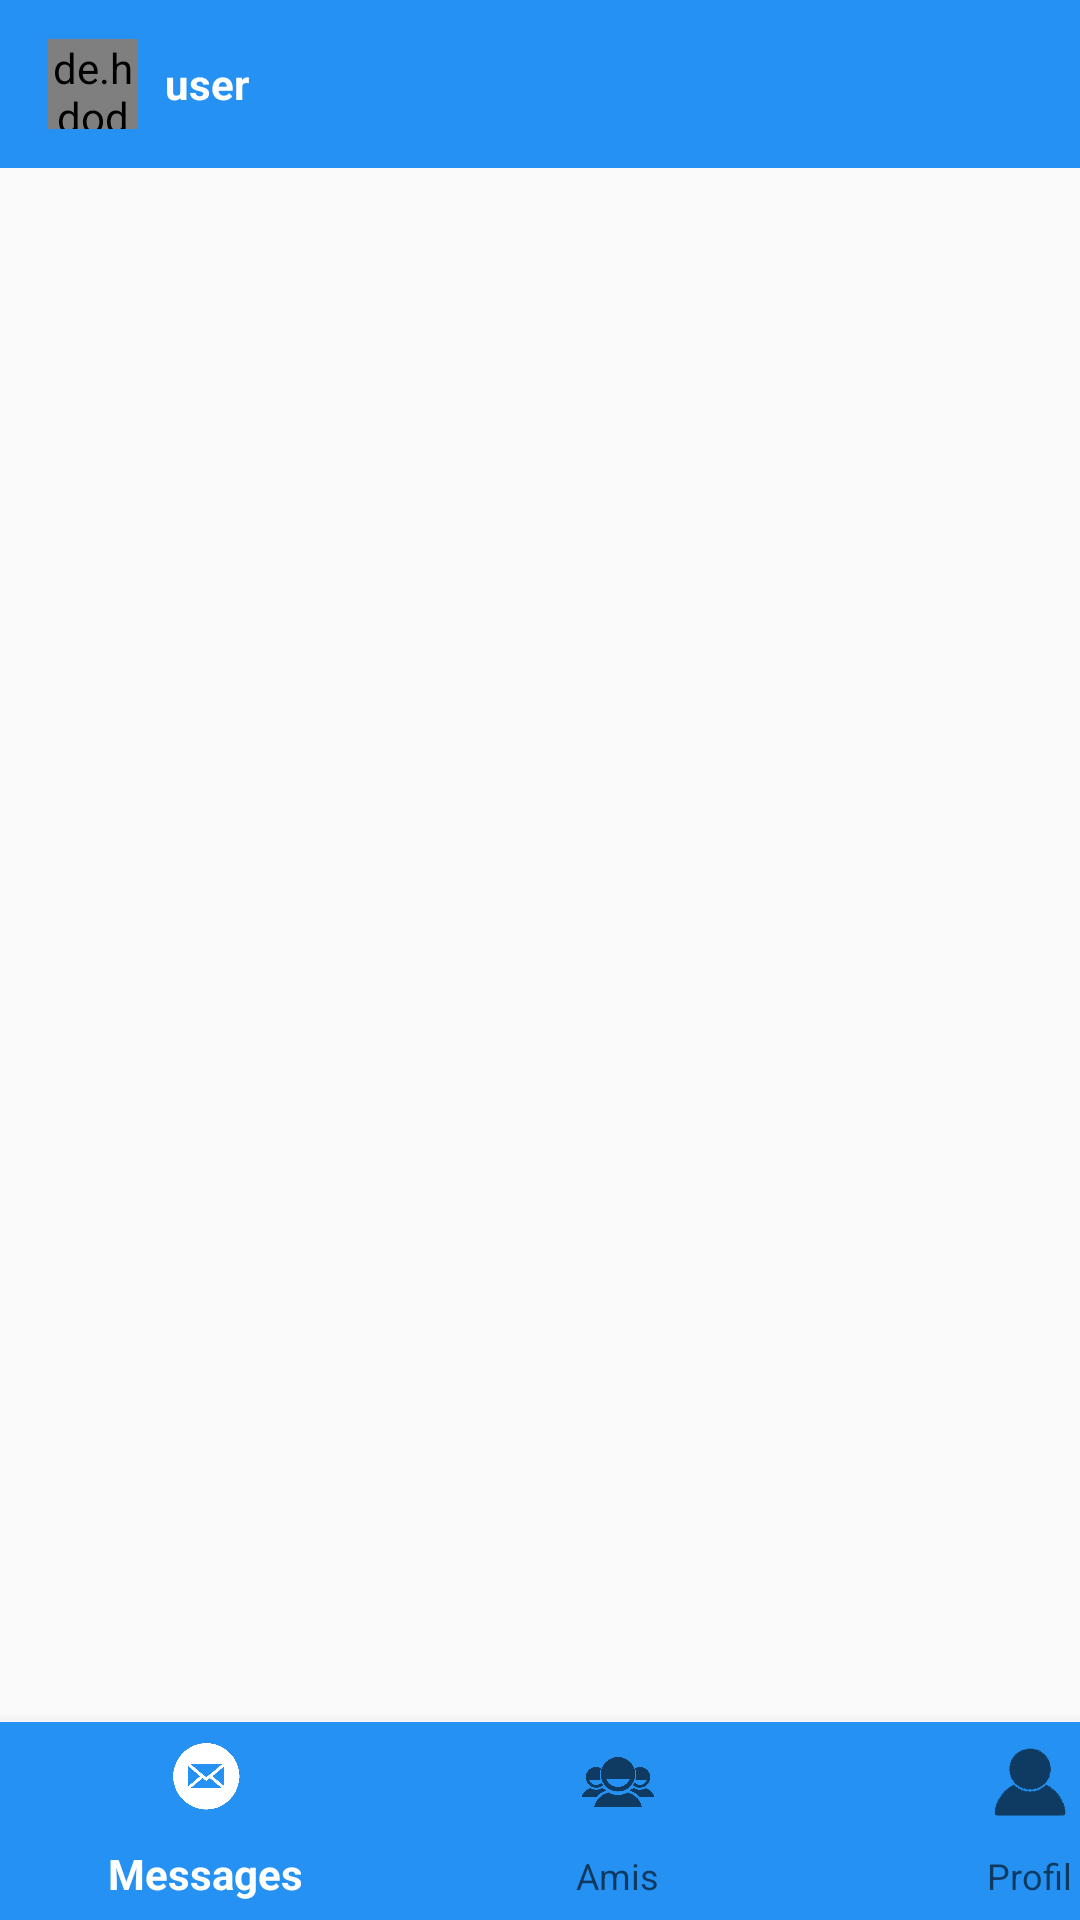

Here is an Android app screen rendered from its layout file. Give the layout XML and the strings, colors and styles it references.
<!-- AndroidManifest.xml: application theme AppTheme -->
<!-- res/layout/activity_main.xml -->
<?xml version="1.0" encoding="utf-8"?>
<androidx.constraintlayout.widget.ConstraintLayout xmlns:android="http://schemas.android.com/apk/res/android"
    xmlns:app="http://schemas.android.com/apk/res-auto"
    xmlns:tools="http://schemas.android.com/tools"
    android:layout_width="match_parent"
    android:layout_height="match_parent"
    android:background="@drawable/loginbackground"
    tools:context=".principalAcitivity.MainActivity">

    <androidx.appcompat.widget.Toolbar
        android:id="@+id/toolbar1"
        android:layout_width="match_parent"
        android:layout_height="wrap_content"
        android:background="@color/colorPrimaryDark"
        android:theme="@style/AppTheme"
        app:layout_constraintEnd_toEndOf="parent"
        app:layout_constraintStart_toStartOf="parent"
        app:layout_constraintTop_toTopOf="parent">

        <de.hdodenhof.circleimageview.CircleImageView xmlns:app="http://schemas.android.com/apk/res-auto"
            android:id="@+id/profile_image"
            android:layout_width="30dp"
            android:layout_height="30dp"
            android:src="@drawable/defaultprofile"
            app:civ_border_color="#FF000000"
            app:civ_border_width="2dp" />

        <TextView
            android:id="@+id/username"
            android:layout_width="wrap_content"
            android:layout_height="wrap_content"
            android:layout_marginStart="25dp"
            android:layout_marginLeft="25dp"
            android:text="user"
            android:textColor="@color/colorPrimary"
            android:textStyle="bold" />
    </androidx.appcompat.widget.Toolbar>

    <FrameLayout
        android:id="@+id/fragment"
        android:layout_width="362dp"
        android:layout_height="516dp"
        android:layout_marginTop="69dp"
        app:layout_constraintBottom_toTopOf="@+id/menuprinc"
        app:layout_constraintEnd_toEndOf="parent"
        app:layout_constraintStart_toStartOf="parent"
        app:layout_constraintTop_toBottomOf="@+id/toolbar1" />

    <com.google.android.material.bottomnavigation.BottomNavigationView
        android:layout_width="412dp"
        android:layout_height="66dp"
        android:id="@+id/menuprinc"
        android:background="@color/colorPrimaryDark"
        app:layout_constraintBottom_toBottomOf="parent"
        app:layout_constraintEnd_toEndOf="parent"
        app:layout_constraintHorizontal_bias="0.0"
        app:layout_constraintStart_toStartOf="parent"
        app:layout_constraintVertical_bias="1.0"
        app:menu="@menu/menu2" />


</androidx.constraintlayout.widget.ConstraintLayout>
<!-- resources referenced by this layout -->
<resources>
  <color name="colorPrimary">#FFFFFF</color>
  <color name="colorPrimaryDark">#2591F2</color>
  <style name="AppTheme" parent="Theme.AppCompat.Light.NoActionBar">
          <item name="colorPrimary">@color/colorPrimary</item>
          <item name="colorPrimaryDark">@color/colorPrimaryDark</item>
      </style>
</resources>
